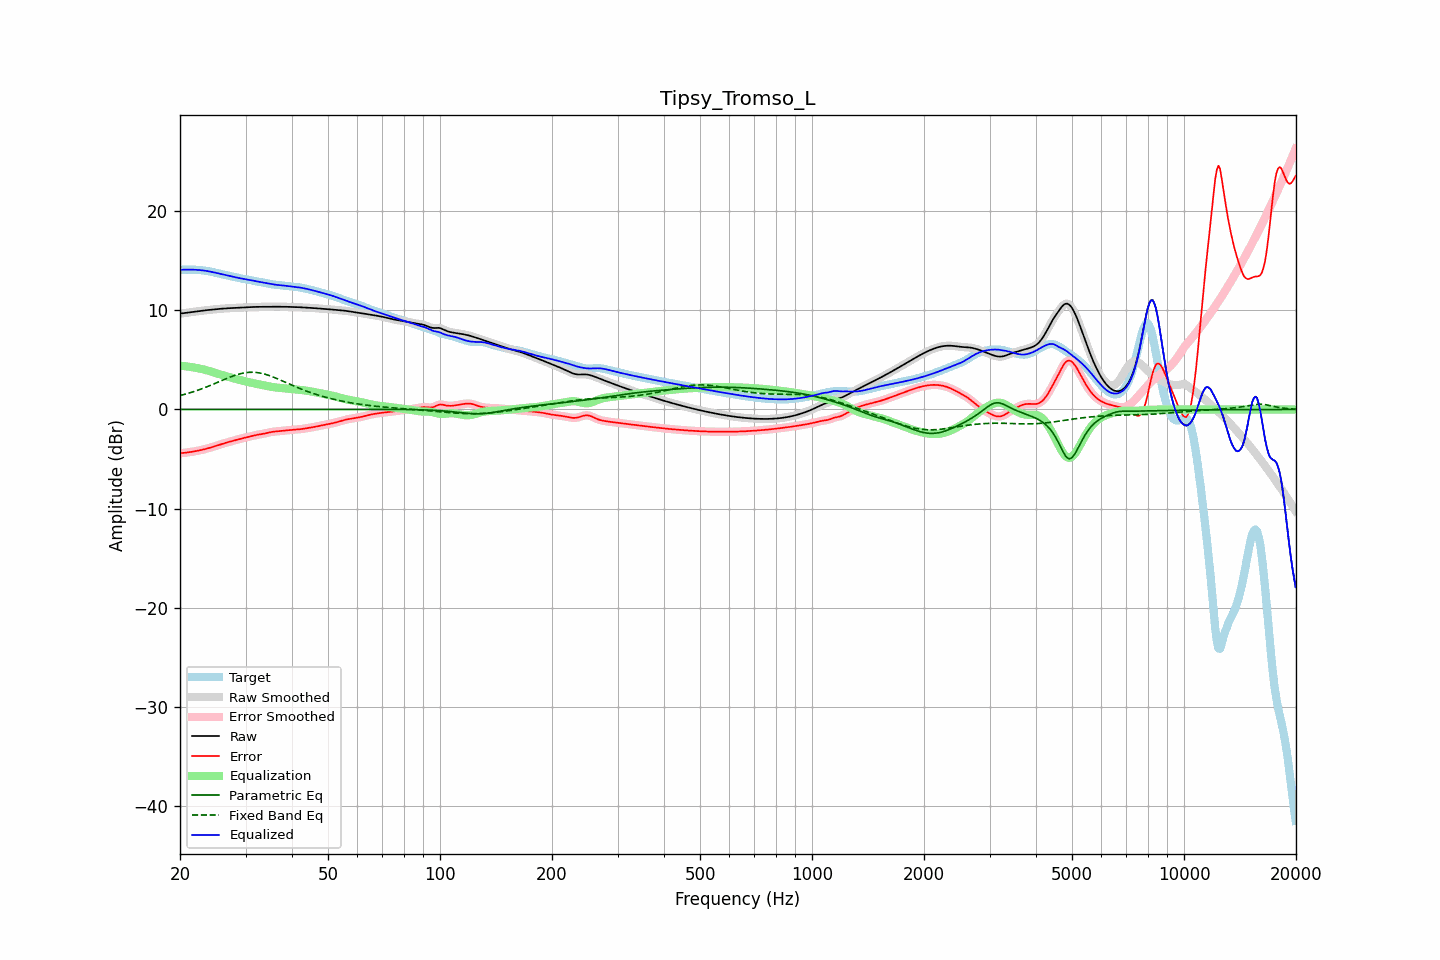

The table this chart was drawn from, first rows:
frequency, raw, error, smoothed, error_smoothed, equalization, parametric_eq, fixed_band_eq, equalized_raw, equalized_smoothed, target
20.00, 9.68, -4.42, 9.68, -4.42, 4.42, 0.00, 1.40, 14.10, 14.10, 14.10
20.20, 9.70, -4.41, 9.70, -4.41, 4.40, 0.00, 1.44, 14.10, 14.10, 14.10
20.40, 9.72, -4.39, 9.72, -4.39, 4.39, 0.00, 1.48, 14.11, 14.11, 14.11
20.61, 9.74, -4.37, 9.74, -4.37, 4.37, 0.00, 1.53, 14.11, 14.11, 14.11
20.81, 9.77, -4.35, 9.77, -4.35, 4.35, 0.00, 1.58, 14.12, 14.12, 14.12
21.02, 9.79, -4.33, 9.79, -4.33, 4.33, 0.00, 1.62, 14.12, 14.12, 14.12
21.23, 9.81, -4.31, 9.81, -4.31, 4.31, 0.00, 1.67, 14.12, 14.12, 14.12
21.44, 9.84, -4.28, 9.83, -4.28, 4.28, 0.00, 1.72, 14.12, 14.12, 14.12
21.66, 9.86, -4.26, 9.86, -4.26, 4.26, 0.00, 1.77, 14.11, 14.11, 14.11
21.87, 9.88, -4.23, 9.88, -4.23, 4.23, 0.00, 1.83, 14.11, 14.11, 14.11
22.09, 9.90, -4.20, 9.90, -4.20, 4.20, 0.00, 1.88, 14.10, 14.10, 14.10
22.31, 9.92, -4.17, 9.92, -4.17, 4.17, 0.01, 1.94, 14.09, 14.09, 14.09
22.54, 9.94, -4.14, 9.94, -4.14, 4.14, 0.01, 2.00, 14.07, 14.07, 14.07
22.76, 9.96, -4.10, 9.96, -4.10, 4.10, 0.01, 2.06, 14.06, 14.06, 14.06
22.99, 9.98, -4.06, 9.98, -4.06, 4.06, 0.01, 2.11, 14.04, 14.04, 14.04
23.22, 10.00, -4.02, 10.00, -4.02, 4.02, 0.01, 2.18, 14.02, 14.02, 14.02
23.45, 10.01, -3.98, 10.01, -3.98, 3.98, 0.01, 2.24, 14.00, 14.00, 14.00
23.69, 10.03, -3.94, 10.03, -3.94, 3.94, 0.01, 2.30, 13.97, 13.97, 13.97
23.92, 10.05, -3.90, 10.05, -3.90, 3.89, 0.01, 2.37, 13.94, 13.94, 13.94
24.16, 10.07, -3.85, 10.07, -3.85, 3.85, 0.01, 2.44, 13.91, 13.91, 13.91
24.40, 10.08, -3.80, 10.08, -3.80, 3.80, 0.01, 2.50, 13.88, 13.88, 13.88
24.65, 10.10, -3.75, 10.10, -3.75, 3.75, 0.01, 2.57, 13.84, 13.84, 13.85
24.89, 10.11, -3.69, 10.11, -3.69, 3.69, 0.01, 2.64, 13.81, 13.81, 13.81
25.14, 10.13, -3.64, 10.13, -3.64, 3.64, 0.01, 2.71, 13.77, 13.77, 13.77
25.39, 10.14, -3.59, 10.14, -3.59, 3.59, 0.01, 2.78, 13.73, 13.73, 13.73
25.65, 10.16, -3.54, 10.16, -3.53, 3.54, 0.01, 2.85, 13.69, 13.69, 13.69
25.91, 10.17, -3.48, 10.17, -3.48, 3.49, 0.01, 2.92, 13.66, 13.66, 13.66
26.16, 10.19, -3.43, 10.19, -3.43, 3.44, 0.01, 2.99, 13.62, 13.62, 13.62
26.43, 10.20, -3.39, 10.20, -3.39, 3.39, 0.01, 3.06, 13.59, 13.58, 13.58
26.69, 10.21, -3.34, 10.21, -3.34, 3.34, 0.01, 3.13, 13.55, 13.55, 13.55
26.96, 10.22, -3.29, 10.22, -3.29, 3.30, 0.01, 3.19, 13.51, 13.51, 13.51
27.23, 10.23, -3.25, 10.23, -3.25, 3.25, 0.01, 3.26, 13.48, 13.48, 13.48
27.50, 10.23, -3.21, 10.23, -3.21, 3.21, 0.01, 3.32, 13.44, 13.44, 13.44
27.77, 10.24, -3.16, 10.24, -3.16, 3.16, 0.01, 3.38, 13.40, 13.40, 13.40
28.05, 10.25, -3.12, 10.25, -3.12, 3.12, 0.01, 3.44, 13.36, 13.36, 13.37
28.33, 10.25, -3.07, 10.25, -3.07, 3.07, 0.01, 3.49, 13.33, 13.33, 13.33
28.62, 10.26, -3.03, 10.26, -3.03, 3.03, 0.01, 3.54, 13.29, 13.29, 13.29
28.90, 10.27, -2.98, 10.27, -2.98, 2.98, 0.01, 3.58, 13.26, 13.26, 13.25
29.19, 10.28, -2.94, 10.28, -2.94, 2.94, 0.01, 3.63, 13.23, 13.23, 13.22
29.48, 10.30, -2.89, 10.30, -2.90, 2.90, 0.01, 3.66, 13.20, 13.20, 13.19
29.78, 10.31, -2.86, 10.31, -2.86, 2.86, 0.01, 3.69, 13.17, 13.17, 13.16
30.08, 10.32, -2.82, 10.32, -2.82, 2.82, 0.01, 3.72, 13.14, 13.14, 13.14
30.38, 10.33, -2.79, 10.33, -2.79, 2.78, 0.01, 3.74, 13.11, 13.11, 13.12
30.68, 10.33, -2.75, 10.33, -2.75, 2.75, 0.01, 3.75, 13.08, 13.08, 13.09
30.99, 10.34, -2.71, 10.34, -2.71, 2.71, 0.01, 3.76, 13.05, 13.05, 13.06
31.30, 10.35, -2.67, 10.35, -2.67, 2.67, 0.01, 3.76, 13.02, 13.02, 13.02
31.61, 10.35, -2.63, 10.35, -2.63, 2.64, 0.01, 3.75, 12.98, 12.98, 12.98
31.93, 10.35, -2.59, 10.35, -2.59, 2.60, 0.01, 3.74, 12.95, 12.95, 12.94
32.24, 10.36, -2.56, 10.36, -2.56, 2.57, 0.01, 3.72, 12.92, 12.92, 12.91
32.57, 10.36, -2.53, 10.36, -2.53, 2.54, 0.01, 3.70, 12.89, 12.89, 12.89
32.89, 10.36, -2.51, 10.36, -2.51, 2.50, 0.01, 3.67, 12.86, 12.86, 12.87
33.22, 10.36, -2.48, 10.36, -2.48, 2.47, 0.01, 3.64, 12.83, 12.83, 12.84
33.55, 10.36, -2.45, 10.36, -2.45, 2.44, 0.01, 3.60, 12.80, 12.80, 12.82
33.89, 10.37, -2.42, 10.37, -2.42, 2.41, 0.01, 3.55, 12.77, 12.77, 12.78
34.23, 10.37, -2.38, 10.37, -2.38, 2.37, 0.01, 3.50, 12.74, 12.74, 12.75
34.57, 10.37, -2.34, 10.37, -2.34, 2.34, 0.01, 3.45, 12.71, 12.71, 12.71
34.92, 10.37, -2.30, 10.37, -2.30, 2.31, 0.01, 3.40, 12.68, 12.68, 12.67
35.27, 10.37, -2.27, 10.37, -2.27, 2.28, 0.01, 3.33, 12.65, 12.65, 12.64
35.62, 10.37, -2.25, 10.37, -2.25, 2.25, 0.01, 3.27, 12.63, 12.63, 12.62
35.97, 10.37, -2.23, 10.37, -2.23, 2.23, 0.01, 3.21, 12.60, 12.60, 12.60
... 635 more rows
